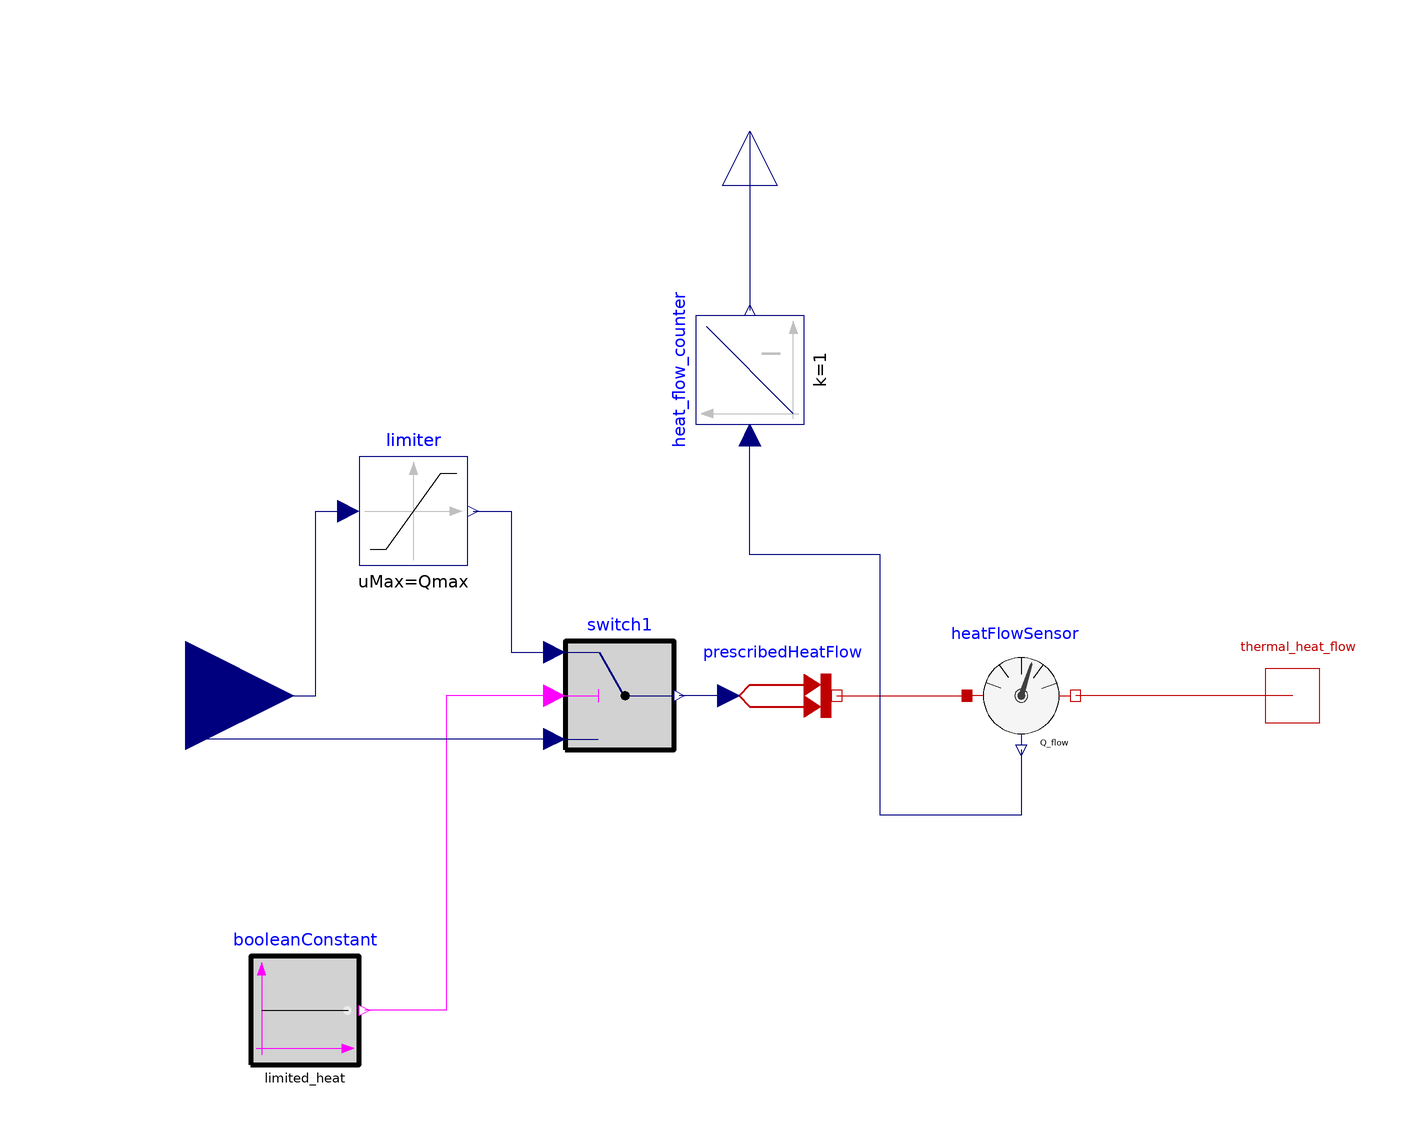

Above is the diagram view of the following Modelica model: its components placed by their Placement annotations and its connect equations drawn as lines.

model boiler_1
    //Source bitmap: https://pixabay.com/de/feuer-gelb-flamme-rot-brennen-30276/

  parameter Boolean limited_heat=false "Use limited heat flow of the boiler";
  parameter Modelica.SIunits.Power Qmax(start=1000, fixed=true)
      "maximal thermal flow of the boiler"
  annotation (Dialog(enable= limited_heat));

    Modelica.Thermal.HeatTransfer.Sources.PrescribedHeatFlow prescribedHeatFlow
      annotation (Placement(transformation(extent={{-4,-10},{16,10}})));
    Modelica.Blocks.Interfaces.RealInput nominal_heat
      "specification of the heat flow"
      annotation (Placement(transformation(extent={{-124,-20},{-84,20}})));
    Modelica.Thermal.HeatTransfer.Interfaces.HeatPort_b thermal_heat_flow
      "thermal heat flow output"
      annotation (Placement(transformation(extent={{90,-10},{110,10}})));
    Modelica.Blocks.Continuous.Integrator heat_flow_counter(y_start=0, k=1)
      annotation (Placement(transformation(extent={{-10,-10},{10,10}},
          rotation=90,
          origin={0,60})));
    Modelica.Blocks.Interfaces.RealOutput heat_flow_counter_output
      "integrated heat flow"                                                              annotation (
        Placement(transformation(
          extent={{-10,-10},{10,10}},
          rotation=90,
          origin={0,104})));
    Modelica.Thermal.HeatTransfer.Sensors.HeatFlowSensor heatFlowSensor
      annotation (Placement(transformation(
          extent={{-10,-10},{10,10}},
          rotation=0,
          origin={50,0})));
    Modelica.Blocks.Nonlinear.Limiter limiter(             uMin=0, uMax=Qmax)
      annotation (Placement(transformation(extent={{-72,24},{-52,44}})));
    Modelica.Blocks.Logical.Switch switch1
      annotation (Placement(transformation(extent={{-34,-10},{-14,10}})));
    Modelica.Blocks.Sources.BooleanConstant booleanConstant(k=limited_heat)
      annotation (Placement(transformation(extent={{-92,-68},{-72,-48}})));
  equation

  //if limited_heat=false then

    connect(prescribedHeatFlow.port, heatFlowSensor.port_a)
      annotation (Line(points={{16,0},{16,0},{40,0}}, color={191,0,0}));
    connect(thermal_heat_flow, heatFlowSensor.port_b)
      annotation (Line(points={{100,0},{80,0},{60,0}}, color={191,0,0}));
    connect(heat_flow_counter_output, heat_flow_counter.y)
      annotation (Line(points={{0,104},{0,71},{0,71}}, color={0,0,127}));
    connect(heatFlowSensor.Q_flow, heat_flow_counter.u) annotation (Line(points={{
            50,-10},{50,-22},{24,-22},{24,26},{0,26},{0,48}}, color={0,0,127}));
    connect(prescribedHeatFlow.Q_flow, switch1.y)
      annotation (Line(points={{-4,0},{-8,0},{-13,0}}, color={0,0,127}));
    connect(switch1.u2, booleanConstant.y) annotation (Line(points={{-36,0},{-46,0},
            {-56,0},{-56,-58},{-71,-58}},
                                        color={255,0,255}));
    connect(nominal_heat, limiter.u) annotation (Line(points={{-104,0},{-104,0},{-80,
            0},{-80,34},{-74,34}}, color={0,0,127}));
    connect(limiter.y, switch1.u1) annotation (Line(points={{-51,34},{-46,34},{-44,
            34},{-44,8},{-36,8}}, color={0,0,127}));
    connect(switch1.u3, nominal_heat)
      annotation (Line(points={{-36,-8},{-104,-8},{-104,0}}, color={0,0,127}));
    annotation (Icon(coordinateSystem(preserveAspectRatio=false), graphics={
          Rectangle(
            extent={{-100,100},{100,-100}},
            lineColor={0,0,0},
            lineThickness=0.5),
          Rectangle(
            extent={{-40,60},{40,-40}},
            lineColor={0,0,0},
            lineThickness=0.5),
          Text(
            extent={{-50,-96},{52,-48}},
            lineColor={0,0,0},
            lineThickness=0.5,
            textString="boiler"),
          Bitmap(extent={{-50,-38},{54,44}}, fileName="modelica://boiler_V2/fire-30276_960_720.png"),
          Text(
            extent={{-92,-12},{-48,-22}},
            lineColor={28,108,200},
            lineThickness=0.5,
            fontSize=16,
            textString="nominal heat"),
          Text(
            extent={{52,-12},{90,-22}},
            lineColor={238,46,47},
            lineThickness=0.5,
            textString="heat flow",
            fontSize=16),
          Text(
            extent={{-32,88},{36,78}},
            lineColor={0,0,0},
            lineThickness=0.5,
            fontSize=16,
            textString="heat flow counter")}),                     Diagram(
          coordinateSystem(preserveAspectRatio=false)),
      Documentation(info="<html>
<p>This model of a boiler needs a real input for his nomial heat. </p>
<p>The output is a heat flow.</p>
<p>If the Boolean parameter limited_heat is false, the boiler has infinite heat flow. </p>
<p>If the Boolean parameter limited_heat is true, the boiler has a maximal heat flow. Higher nominal inputs are limited at maximal heat flow. </p>
<p>Additionally the model has a counter for the heat flow (integrator). </p>
<p>Version 1.1.0</p>
</html>"));
  end boiler_1;